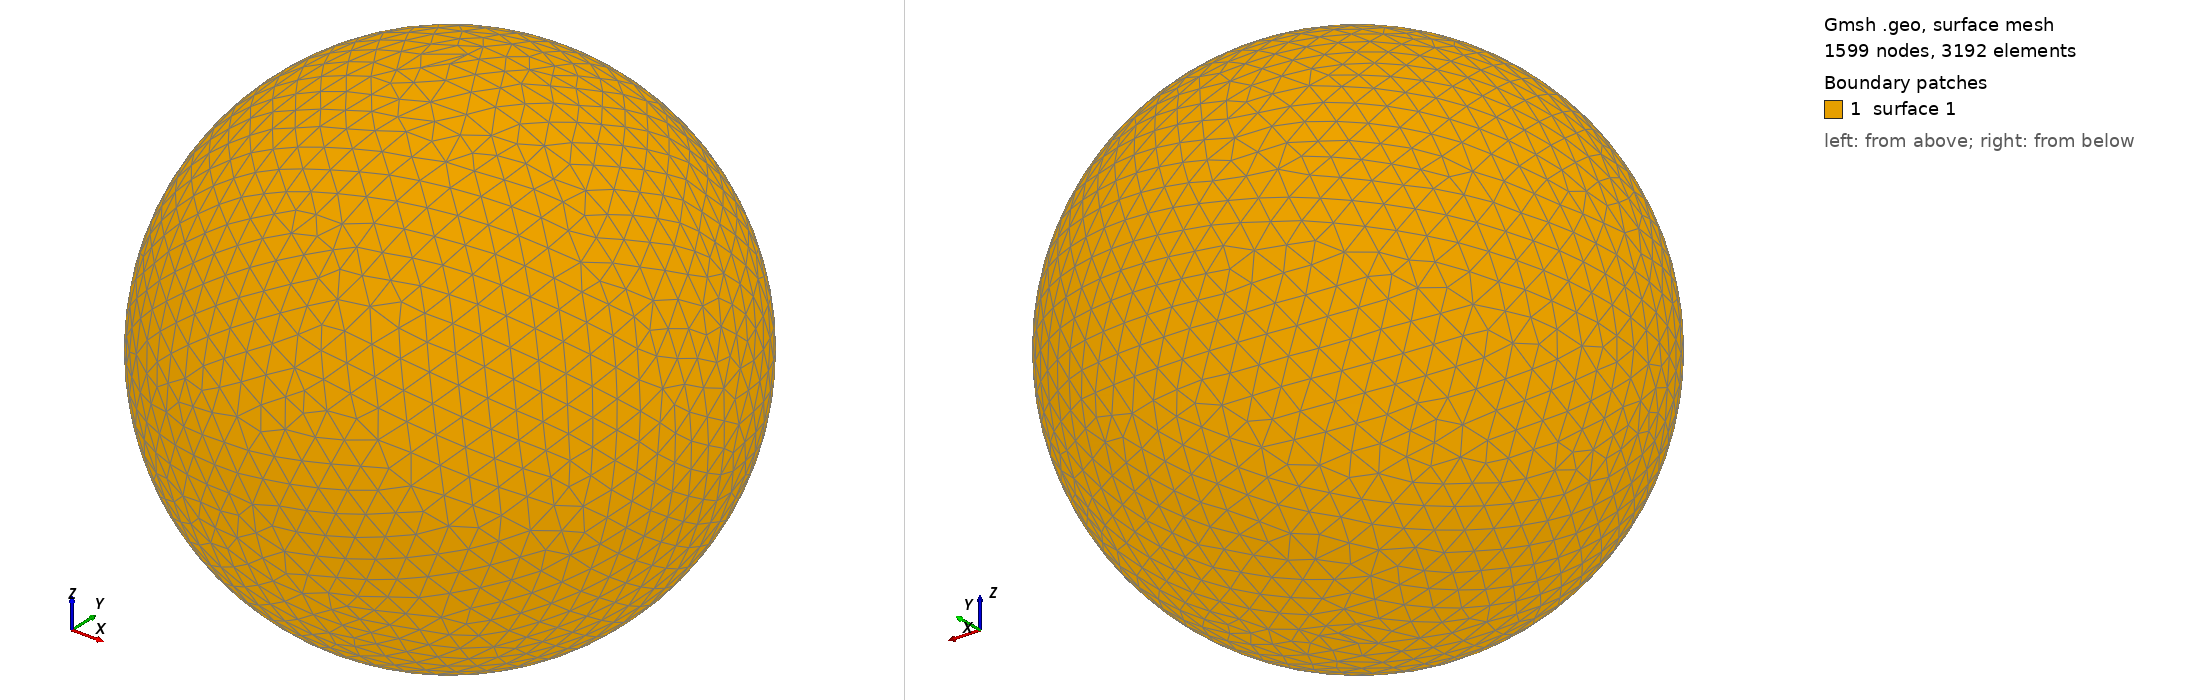

Gmsh geometry script, surface-meshed: 1599 nodes, 3192 surface elements. Boundary patches (legend numbers): 1 surface 1. Left view from above one corner, right view from below the opposite corner. The script declares no physical surfaces, so the legend lists its geometric surfaces. The drawing asked Gmsh for element sizes between 1% and 20% of the model's largest extent; the script's own settings can give other sizes.

=== shot0560.geo (drawn) ===
SetFactory("OpenCASCADE");
Point(1) = {0,0,0,0};
Sphere(1) = {0,0,0,0.00603100};
MeshSize{ PointsOf{ Surface{:}; } } = 0.000603100;
Mesh.ElementOrder=1;
Mesh.Format=39;
